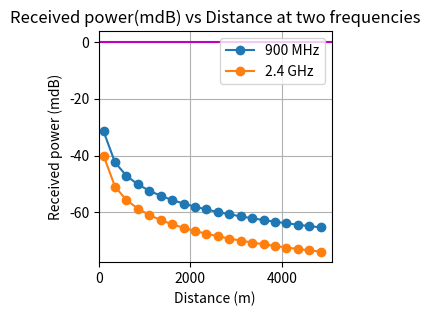

Write Python code to recreate this figure.
import cmath
import matplotlib.pyplot as plt

# Wireless Channel modelling

G_t = 10
G_r = 1
c = 3*10**8
P_t = 1

freq1 = 9*10**8
freq2 = 24*10**8
# 900 MHz and 2.4 GHz


fig = plt.figure(figsize=(3, 3))
P_r1 = []
P_r2 = []
d = []
for i in range(20):
    di = 100 + 250*i
    d.append(di)
    P_r1.append(10 * cmath.log10(P_t * 10 ** 3 * ((G_t * G_r * c ** 2) / (4 * cmath.pi * freq1 * di) ** 2)))
    P_r2.append(10 * cmath.log10(P_t * 10 ** 3 * ((G_t * G_r * c ** 2) / (4 * cmath.pi * freq2 * di) ** 2)))

plt.plot(d, P_r1, 'o-', label='900 MHz')
plt.plot(d, P_r2, 'o-', label='2.4 GHz')
plt.title('Received power(mdB) vs Distance at two frequencies')
plt.xlabel('Distance (m)')
plt.ylabel('Received power (mdB)')
plt.grid(True, which='both')
plt.axhline(y=0, color='m')
plt.legend(loc='upper right')

axes = plt.gca()
axes.set_xlim([0, None])
axes.set_ylim([None, None])

plt.show()
